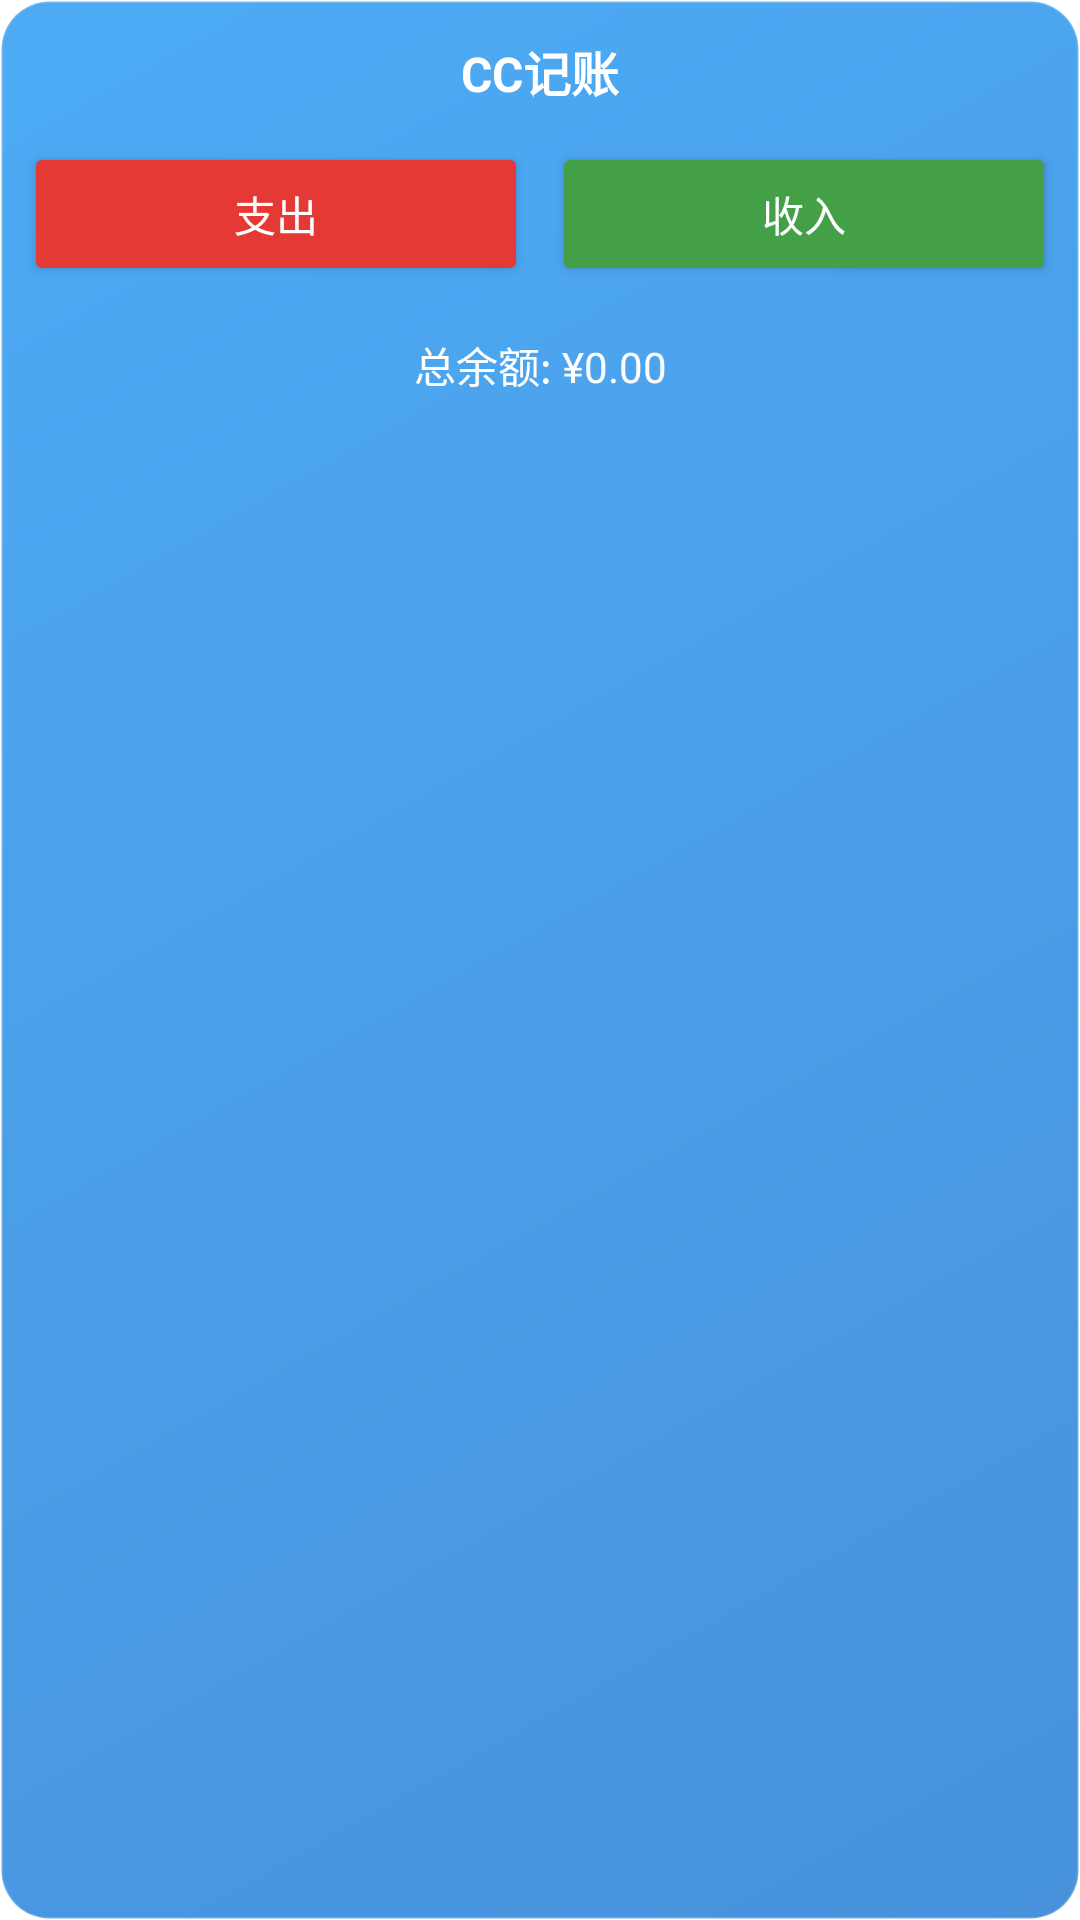

Write the Android layout XML for this screen, with the resource values it uses.
<!-- AndroidManifest.xml: application theme Theme.Ccjizhang -->
<!-- res/layout/widget_quick_add.xml -->
<?xml version="1.0" encoding="utf-8"?>
<LinearLayout xmlns:android="http://schemas.android.com/apk/res/android"
    android:layout_width="match_parent"
    android:layout_height="match_parent"
    android:orientation="vertical"
    android:padding="8dp"
    android:background="@drawable/widget_background">

    <TextView
        android:id="@+id/widget_title"
        android:layout_width="match_parent"
        android:layout_height="wrap_content"
        android:text="CC记账"
        android:textColor="#FFFFFF"
        android:textSize="16sp"
        android:textStyle="bold"
        android:gravity="center"
        android:padding="4dp" />

    <LinearLayout
        android:layout_width="match_parent"
        android:layout_height="wrap_content"
        android:orientation="horizontal"
        android:layout_marginTop="8dp">

        <Button
            android:id="@+id/btn_add_expense"
            android:layout_width="0dp"
            android:layout_height="wrap_content"
            android:layout_weight="1"
            android:text="支出"
            android:backgroundTint="#E53935"
            android:textColor="#FFFFFF"
            android:layout_marginEnd="4dp" />

        <Button
            android:id="@+id/btn_add_income"
            android:layout_width="0dp"
            android:layout_height="wrap_content"
            android:layout_weight="1"
            android:text="收入"
            android:backgroundTint="#43A047"
            android:textColor="#FFFFFF"
            android:layout_marginStart="4dp" />
    </LinearLayout>

    <TextView
        android:id="@+id/tv_account_balance"
        android:layout_width="match_parent"
        android:layout_height="wrap_content"
        android:text="总余额: ¥0.00"
        android:textColor="#FFFFFF"
        android:textSize="14sp"
        android:gravity="center"
        android:padding="8dp"
        android:layout_marginTop="8dp" />
</LinearLayout>
<!-- resources referenced by this layout -->
<resources>
  <!-- drawable widget_background (drawable) -->
  <?xml version="1.0" encoding="utf-8"?>
  <shape xmlns:android="http://schemas.android.com/apk/res/android"
      android:shape="rectangle">
      <corners android:radius="16dp" />
      <gradient
          android:startColor="#CC1976D2"
          android:endColor="#CC2196F3"
          android:angle="135" />
      <stroke
          android:width="1dp"
          android:color="#30FFFFFF" />
      <padding
          android:bottom="8dp"
          android:left="8dp"
          android:right="8dp"
          android:top="8dp" />
  </shape>
  <style name="Theme.Ccjizhang" parent="Theme.MaterialComponents.DayNight.DarkActionBar">
          
          <item name="colorPrimary">@color/purple_500</item>
          <item name="colorPrimaryVariant">@color/purple_700</item>
          <item name="colorOnPrimary">@color/white</item>
          
          <item name="colorSecondary">@color/teal_200</item>
          <item name="colorSecondaryVariant">@color/teal_700</item>
          <item name="colorOnSecondary">@color/black</item>
          
          <item name="android:statusBarColor">?attr/colorPrimaryVariant</item>
          
      </style>
  <!-- not gathered from this repository: default colours our renderer supplied (Android Studio template values) -->
  <color name="purple_500">#FF6200EE</color>
  <color name="purple_700">#FF3700B3</color>
  <color name="teal_200">#FF03DAC5</color>
  <color name="teal_700">#FF018786</color>
  <color name="black">#FF000000</color>
  <color name="white">#FFFFFFFF</color>
</resources>
